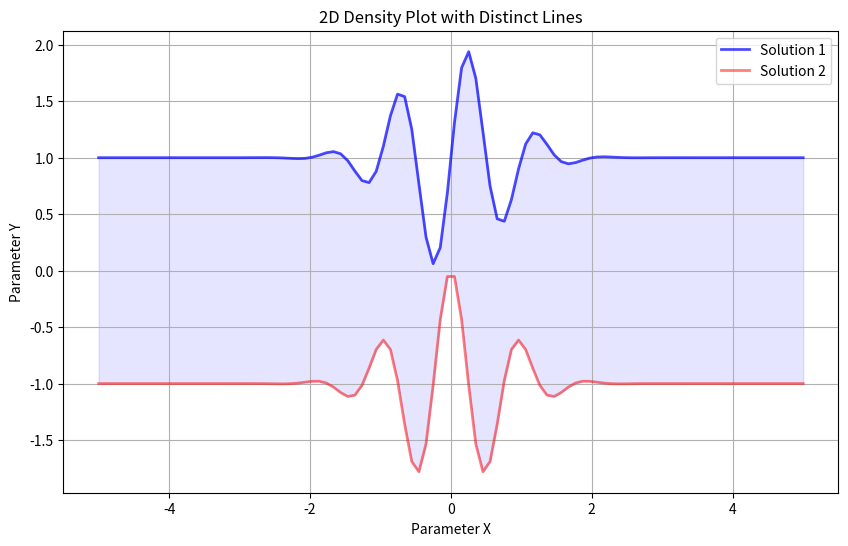

Python code for this plot:

import numpy as np
import matplotlib.pyplot as plt

# Generate sample data (distinct lines)
x = np.linspace(-5, 5, 100)
y1 = np.exp(-x**2) * np.sin(2 * np.pi * x) + 1  # Distinct line 1
y2 = np.exp(-x**2) * np.cos(2 * np.pi * x) - 1  # Distinct line 2

# Probability associated with each line (opacity)
prob1 = 0.7
prob2 = 0.5

plt.figure(figsize=(10, 6))

# Plot lines with opacity
plt.plot(x, y1, color='blue', alpha=prob1, lw=2, label='Solution 1')
plt.plot(x, y2, color='red', alpha=prob2, lw=2, label='Solution 2')

# Fill between lines to visualize density
plt.fill_between(x, y1, y2, where=(y1 > y2), color='blue', alpha=0.1)
plt.fill_between(x, y1, y2, where=(y1 < y2), color='red', alpha=0.1)

# Styling the plot
plt.title('2D Density Plot with Distinct Lines')
plt.xlabel('Parameter X')
plt.ylabel('Parameter Y')
plt.legend()
plt.grid()

plt.show()
